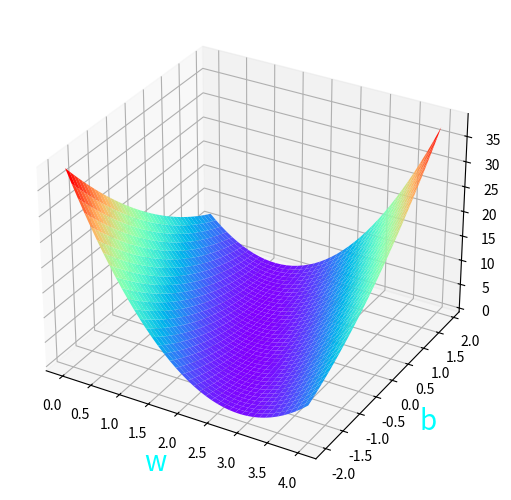

Write the Python code that produced this figure.
import numpy as np
from matplotlib import pyplot as plt
from mpl_toolkits.mplot3d import Axes3D

xData = [1.0, 2.0, 3.0]
yData = [2.0, 4.0, 6.0]

# predict function
def predict(x : float, w : np.ndarray, b : np.ndarray) -> np.ndarray:
    return x * w + b

# loss function
def loss(predictY : np.ndarray, realY : float) -> float:
    return (predictY - realY) ** 2

wList = np.arange(0.0, 4.1, 0.1)
bList = np.arange(-2.0, 2.0, 0.1)
w, b = np.meshgrid(wList, bList)
mse = np.zeros(w.shape)

# enum w and b to predict
for x, y in zip(xData, yData):
    predictY = predict(x, w, b)
    mse += loss(predictY, y)

mse /= len(xData)


# draw
# add axes
fig = plt.figure()
ax = Axes3D(fig)

# After matplotlib 3.4, Axes3D will need to be explicitly added to the figure
fig.add_axes(ax)
plt.xlabel(r'w', fontsize=20, color='cyan')
plt.ylabel(r'b', fontsize=20, color='cyan')
ax.plot_surface(w, b, mse, rstride = 1, cstride = 1, cmap = 'rainbow')
plt.show()

# # Numpy
# import numpy
# # For plotting
# import matplotlib.pyplot as plt
# from matplotlib import cm
# from mpl_toolkits.mplot3d import Axes3D
#
# x_data = [1.0, 2.0, 3.0]
# y_data = [2.0, 4.0, 6.0]
#
#
# def forward(w: numpy.ndarray, b: numpy.ndarray, x: float) -> numpy.ndarray:
#     return w * x + b
#
#
# def loss(y_hat: numpy.ndarray, y: float) -> numpy.ndarray:
#     return (y_hat - y) ** 2
#
#
# w_cor = numpy.arange(0.0, 4.0, 0.1)
# b_cor = numpy.arange(-2.0, 2.1, 0.1)
#
# # 此处直接使用矩阵进行计算
# w, b = numpy.meshgrid(w_cor, b_cor)
# mse = numpy.zeros(w.shape)
#
# for x, y in zip(x_data, y_data):
#     _y = forward(w, b, x)
#     mse += loss(_y, y)
# mse /= len(x_data)
#
# fig = plt.figure()
# ax = Axes3D(fig)
# plt.xlabel(r'w', fontsize=20, color='cyan')
# plt.ylabel(r'b', fontsize=20, color='cyan')
# ax.plot_surface(w, b, mse, rstride=1, cstride=1, cmap=plt.get_cmap('rainbow'))
# plt.show()